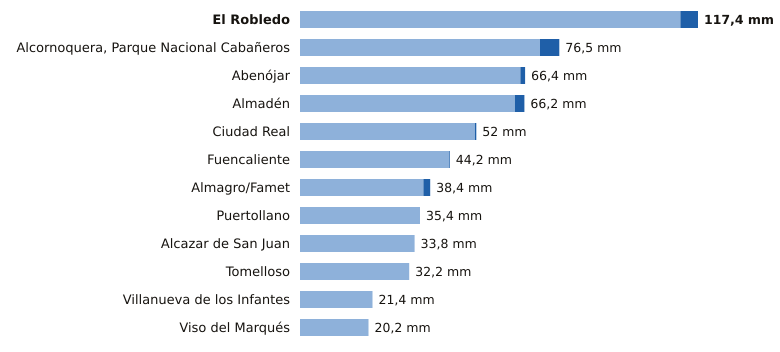

The file beside this chart, header and first rows:
estacion, provincia, indicativo, mm_6_dias_anteriores, mm_hoy, mm_7_dias, horas_de_hoy
El Robledo, Ciudad Real, 4193Y, 112.2, 5.2, 117.4, 16
Alcornoquera, Parque Nacional Cabañeros, Ciudad Real, 4195E, 70.8, 5.7, 76.5, 18
Abenójar, Ciudad Real, 4210Y, 65.0, 1.4, 66.4, 18
Almadén, Ciudad Real, 4300Y, 63.4, 2.8, 66.2, 15
Ciudad Real, Ciudad Real, 4121, 51.6, 0.4, 52.0, 18
Fuencaliente, Ciudad Real, 5341C, 44.0, 0.2, 44.2, 16
Almagro/Famet, Ciudad Real, 4116I, 36.4, 2.0, 38.4, 17
Puertollano, Ciudad Real, 5304Y, 35.4, 0.0, 35.4, 18
Alcazar de San Juan, Ciudad Real, 4064Y, 33.8, 0.0, 33.8, 18
Tomelloso, Ciudad Real, 4103X, 32.2, 0.0, 32.2, 18
Villanueva de los Infantes, Ciudad Real, 4138Y, 21.4, 0.0, 21.4, 17
Viso del Marqués, Ciudad Real, 4148, 20.2, 0.0, 20.2, 18
